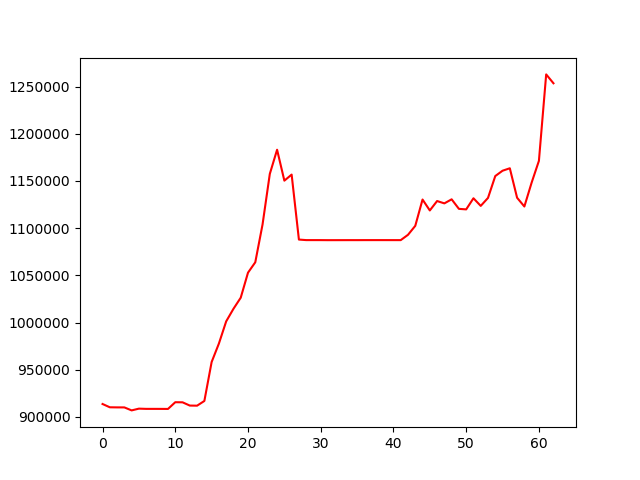

The file beside this chart, header and first rows:
, 0
0, 913765
1, 910290
2, 910178
3, 910164
4, 906990
5, 908852
6, 908606
7, 908608
8, 908586
9, 908539
10, 915660
11, 915552
12, 912109
13, 911994
14, 916987
15, 958242
16, 977837
17, 1001295
18, 1014593
19, 1026370
20, 1052880
21, 1063881
22, 1103915
23, 1157540
24, 1183103
25, 1150349
26, 1156771
27, 1087943
28, 1087377
29, 1087376
30, 1087367
31, 1087311
32, 1087320
33, 1087335
34, 1087349
35, 1087340
36, 1087369
37, 1087370
38, 1087372
39, 1087365
40, 1087358
41, 1087350
42, 1092988
43, 1102492
44, 1130359
45, 1118789
46, 1128760
47, 1126280
48, 1130587
49, 1120477
50, 1119914
51, 1131701
52, 1123610
53, 1132065
54, 1155225
55, 1160868
56, 1163466
57, 1132241
58, 1122964
59, 1148278
... 3 more rows
